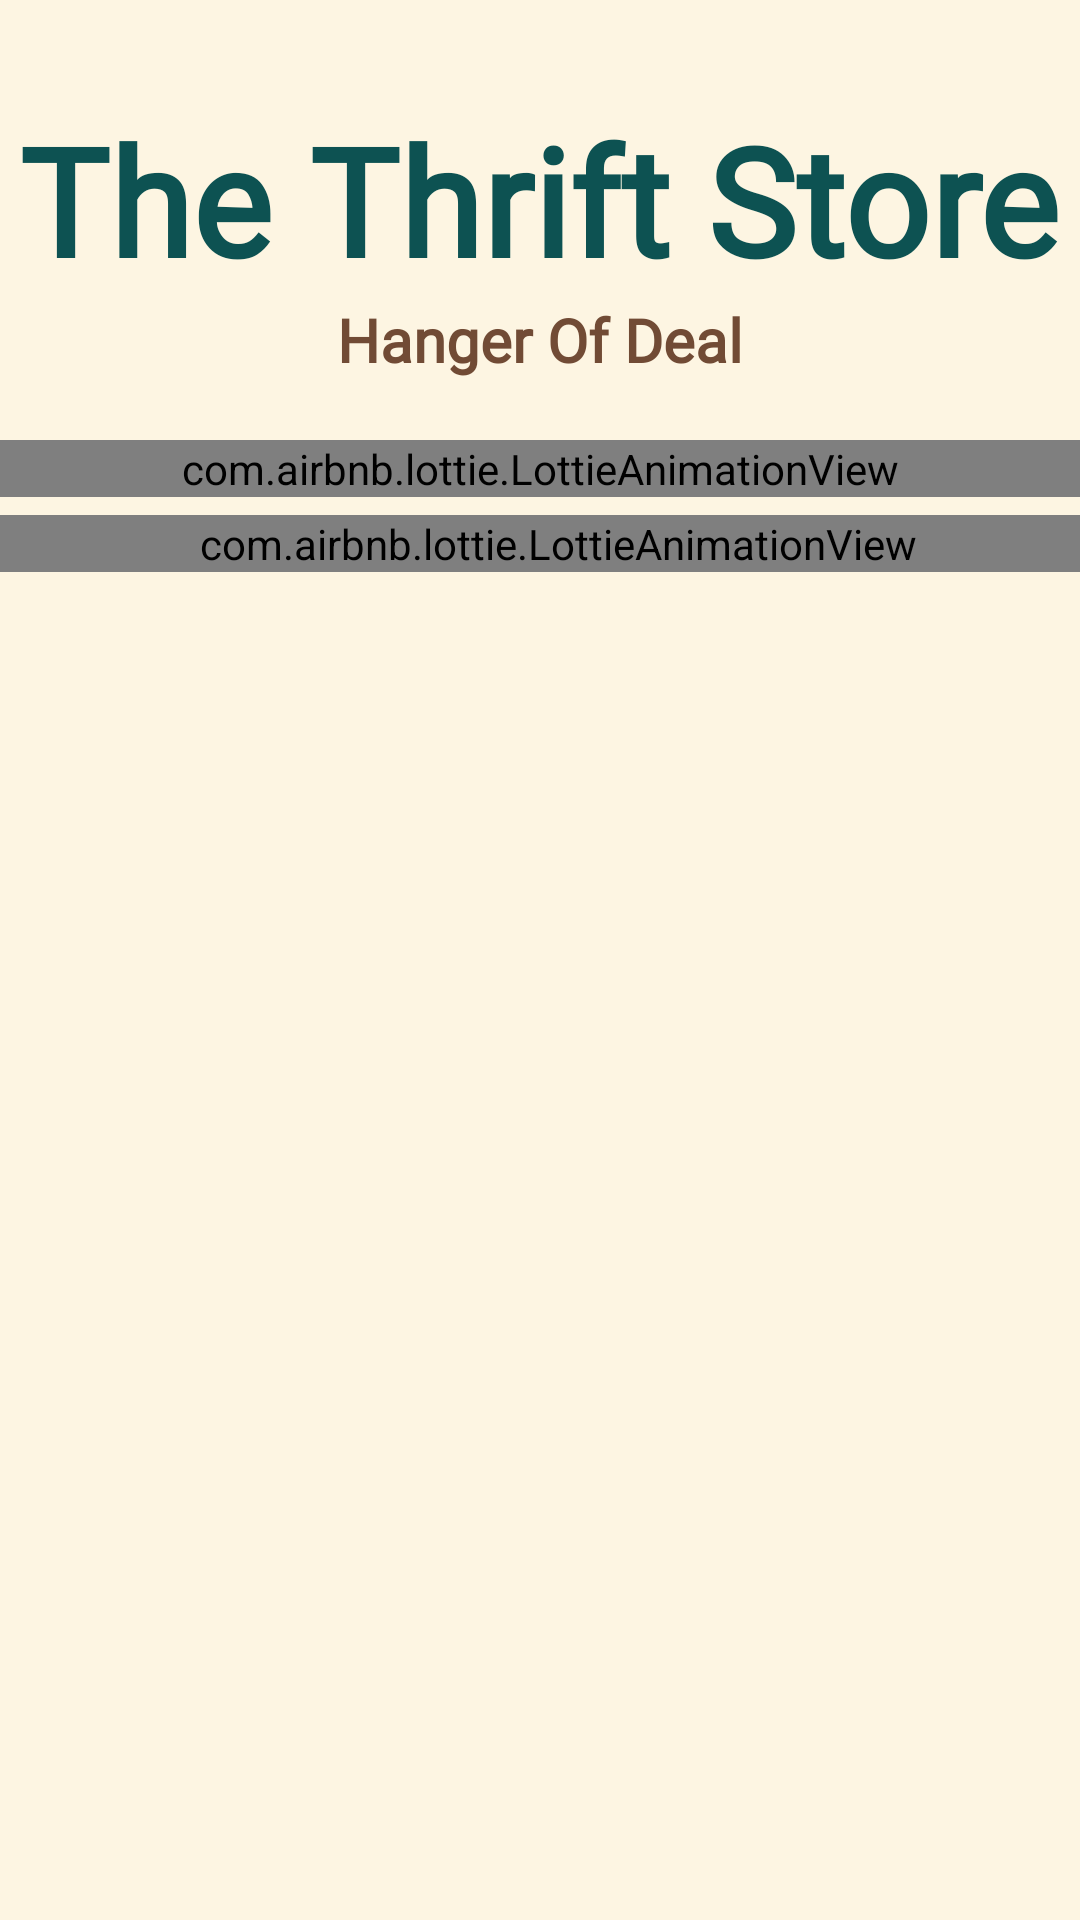

Layout XML and referenced resources for this Android screen:
<!-- AndroidManifest.xml: application theme AppTheme -->
<!-- res/layout/activity_splash_screen.xml -->
<?xml version="1.0" encoding="utf-8"?>
<LinearLayout xmlns:android="http://schemas.android.com/apk/res/android"
    xmlns:app="http://schemas.android.com/apk/res-auto"
    xmlns:tools="http://schemas.android.com/tools"
    android:layout_width="match_parent"
    android:layout_height="match_parent"
    android:orientation="vertical"
    android:background="@color/skin"
    tools:context=".SplashScreen">

    <TextView
        android:layout_width="wrap_content"
        android:layout_height="wrap_content"
        android:layout_gravity="center"
        android:layout_marginTop="33dp"
        android:fontFamily="@font/acme"
        android:gravity="center"
        android:text="The Thrift Store"
        android:textColor="@color/teal"
        android:textSize="50dp"
        android:textStyle="bold" />

    <TextView
        android:layout_width="wrap_content"
        android:layout_height="wrap_content"
        android:layout_gravity="center"
        android:layout_marginLeft="40dp"
        android:layout_marginRight="40dp"
        android:fontFamily="@font/poppins"
        android:gravity="center"
        android:text="Hanger Of Deal"
        android:textColor="@color/darkbrown"
        android:textSize="20dp"
        android:textStyle="bold" />
    <RelativeLayout
        android:layout_width="wrap_content"
        android:layout_height="wrap_content">

        <com.airbnb.lottie.LottieAnimationView
            android:id="@+id/animationView"
            android:layout_width="match_parent"
            android:layout_height="wrap_content"
            android:layout_centerInParent="true"
            android:layout_marginTop="90dp"
            android:paddingLeft="12dp"
            app:lottie_autoPlay="true"
            app:lottie_loop="true"
            app:lottie_rawRes="@raw/splashimg" />

        <com.airbnb.lottie.LottieAnimationView
            android:layout_width="match_parent"
            android:layout_height="wrap_content"
            android:layout_centerInParent="false"
            android:layout_marginTop="20dp"
            app:lottie_autoPlay="true"
            app:lottie_loop="true"
            app:lottie_rawRes="@raw/loading" />

    </RelativeLayout>

</LinearLayout>
<!-- resources referenced by this layout -->
<resources>
  <color name="darkbrown">#714B35</color>
  <color name="skin">#FDF5E2</color>
  <color name="teal">#0D5252</color>
  <style name="AppTheme" parent="Theme.AppCompat.Light.NoActionBar">
          
          <item name="colorPrimary">@color/darkbrown</item>
          <item name="colorPrimaryDark">@color/darkbrown</item>
          <item name="colorAccent">@color/darkbrown</item>
      </style>
</resources>
